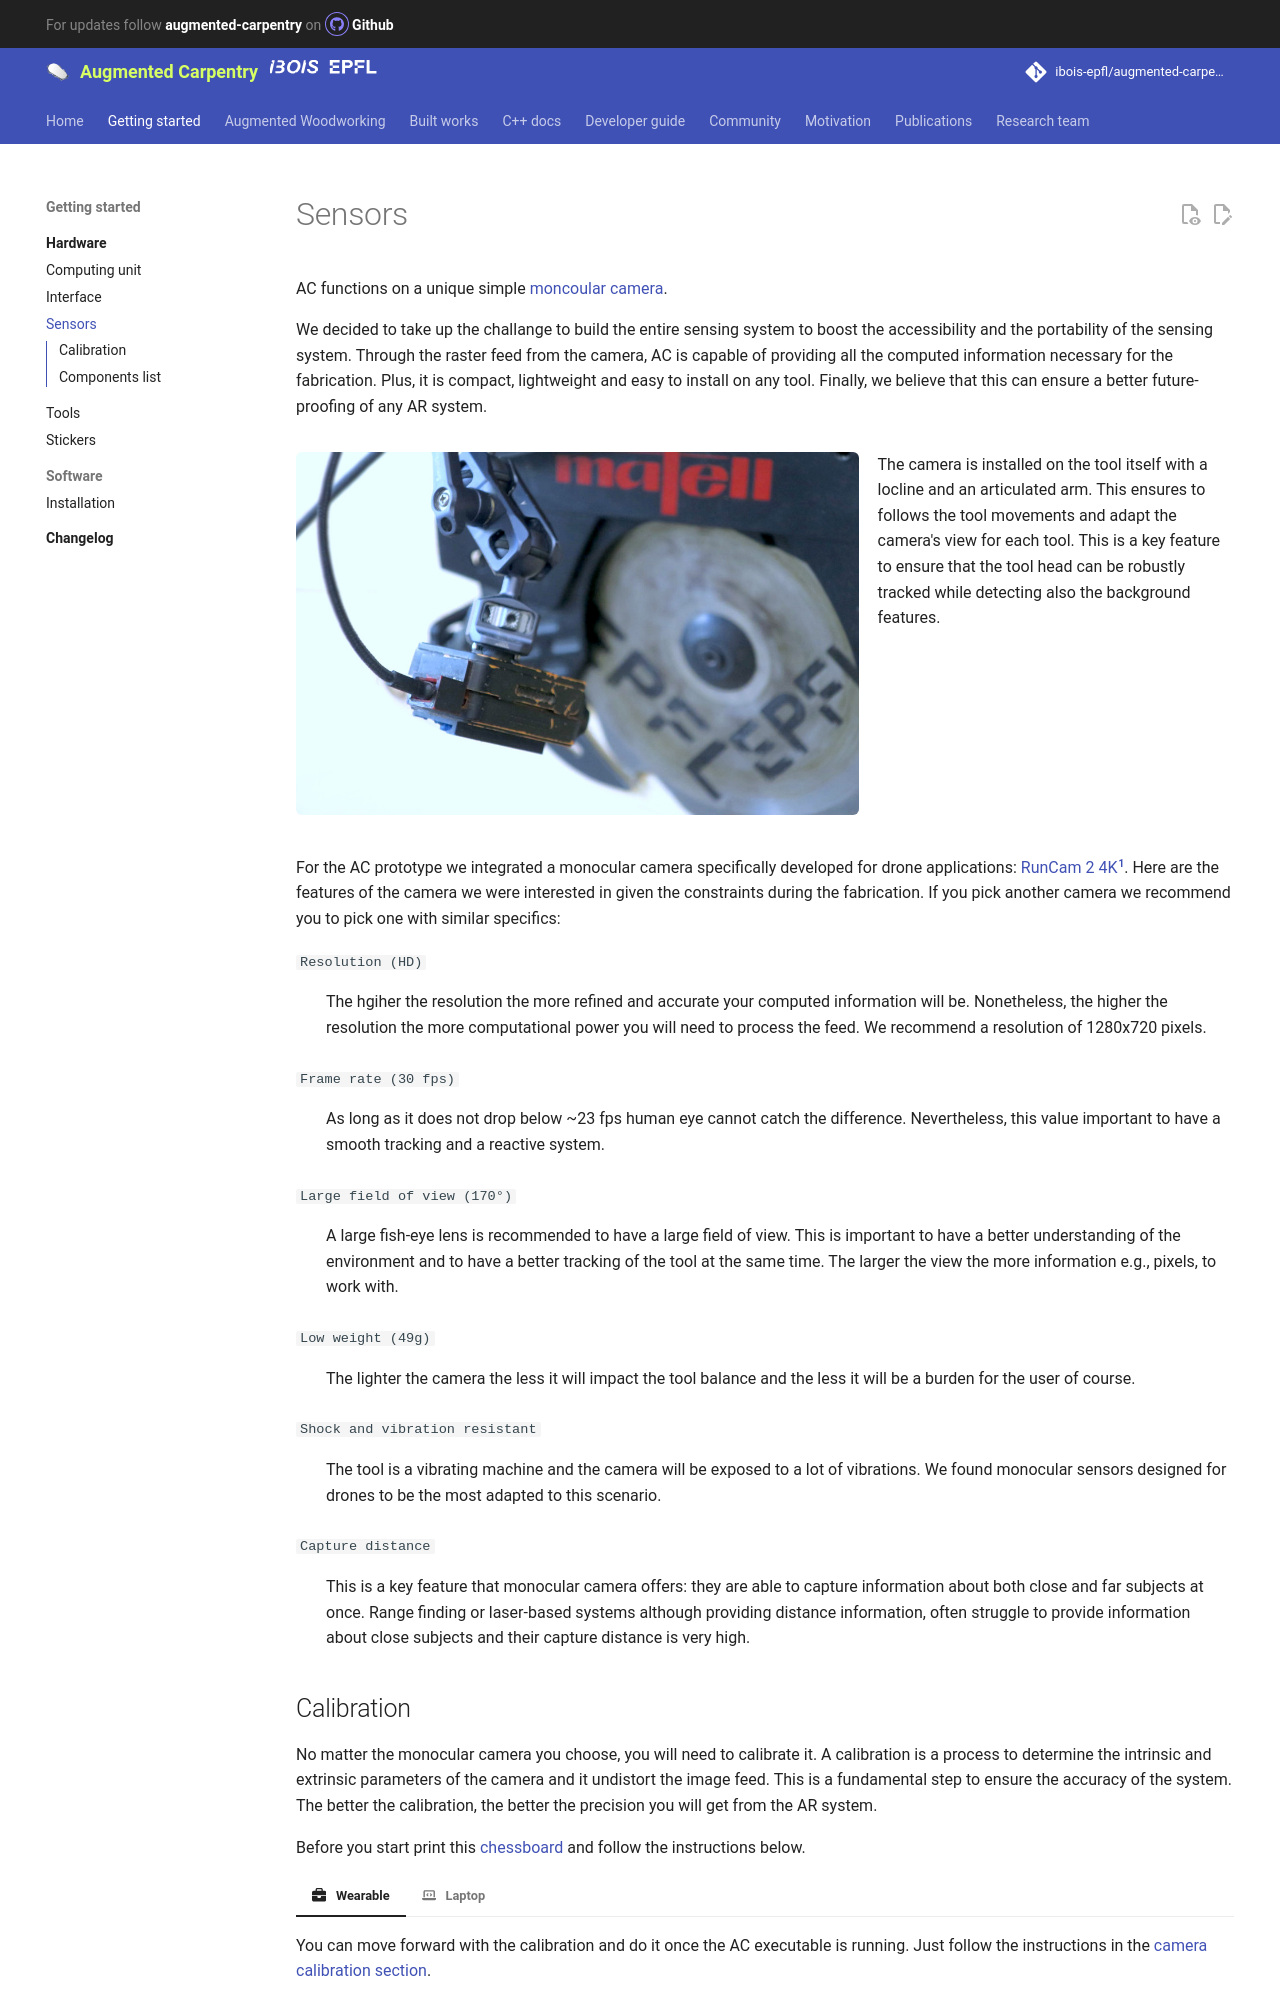

repository: ibois-epfl/augmented-carpentry · page: hardware/sensors/index.html · generator: mkdocs

# Sensors

AC functions on a unique simple [moncoular camera](https://en.wikipedia.org/wiki/Monocular).

We decided to take up the challange to build the entire sensing system to boost the accessibility and the portability of the sensing system. Through the raster feed from the camera, AC is capable of providing all the computed information necessary for the fabrication. Plus, it is compact, lightweight and easy to install on any tool.
Finally, we believe that this can ensure a better future-proofing of any AR system.

/// html | div[style='float: left; width: 60%;']

![view of the camera used](../assets/images/getting_started/camera_panorama_light_half2.JPG){width="600" class="rounded-corners"}

///

/// html | div[style='float: right;width: 38%;']

The camera is installed on the tool itself with a locline and an articulated arm. This ensures to follows the tool movements and adapt the camera's view for each tool. This is a key feature to ensure that the tool head can be robustly tracked while detecting also the background features.

///

/// html | div[style='clear: both;']
///

For the AC prototype we integrated a monocular camera specifically developed for drone applications: [RunCam 2 4K](https://shop.runcam.com/runcam2-4k-edition/)[^1]. Here are the features of the camera we were interested in given the constraints during the fabrication. If you pick another camera we recommend you to pick one with similar specifics:

`Resolution (HD)`
:   The hgiher the resolution the more refined and accurate your computed information will be. Nonetheless, the higher the resolution the more computational power you will need to process the feed. We recommend a resolution of 1280x720 pixels.

`Frame rate (30 fps)`
:   As long as it does not drop below ~23 fps human eye cannot catch the difference. Nevertheless, this value important to have a smooth tracking and a reactive system.

`Large field of view (170°)`
:   A large fish-eye lens is recommended to have a large field of view. This is important to have a better understanding of the environment and to have a better tracking of the tool at the same time. The larger the view the more information e.g., pixels, to work with.

`Low weight (49g)`
:   The lighter the camera the less it will impact the tool balance and the less it will be a burden for the user of course.

`Shock and vibration resistant`
:   The tool is a vibrating machine and the camera will be exposed to a lot of vibrations. We found monocular sensors designed for drones to be the most adapted to this scenario.
